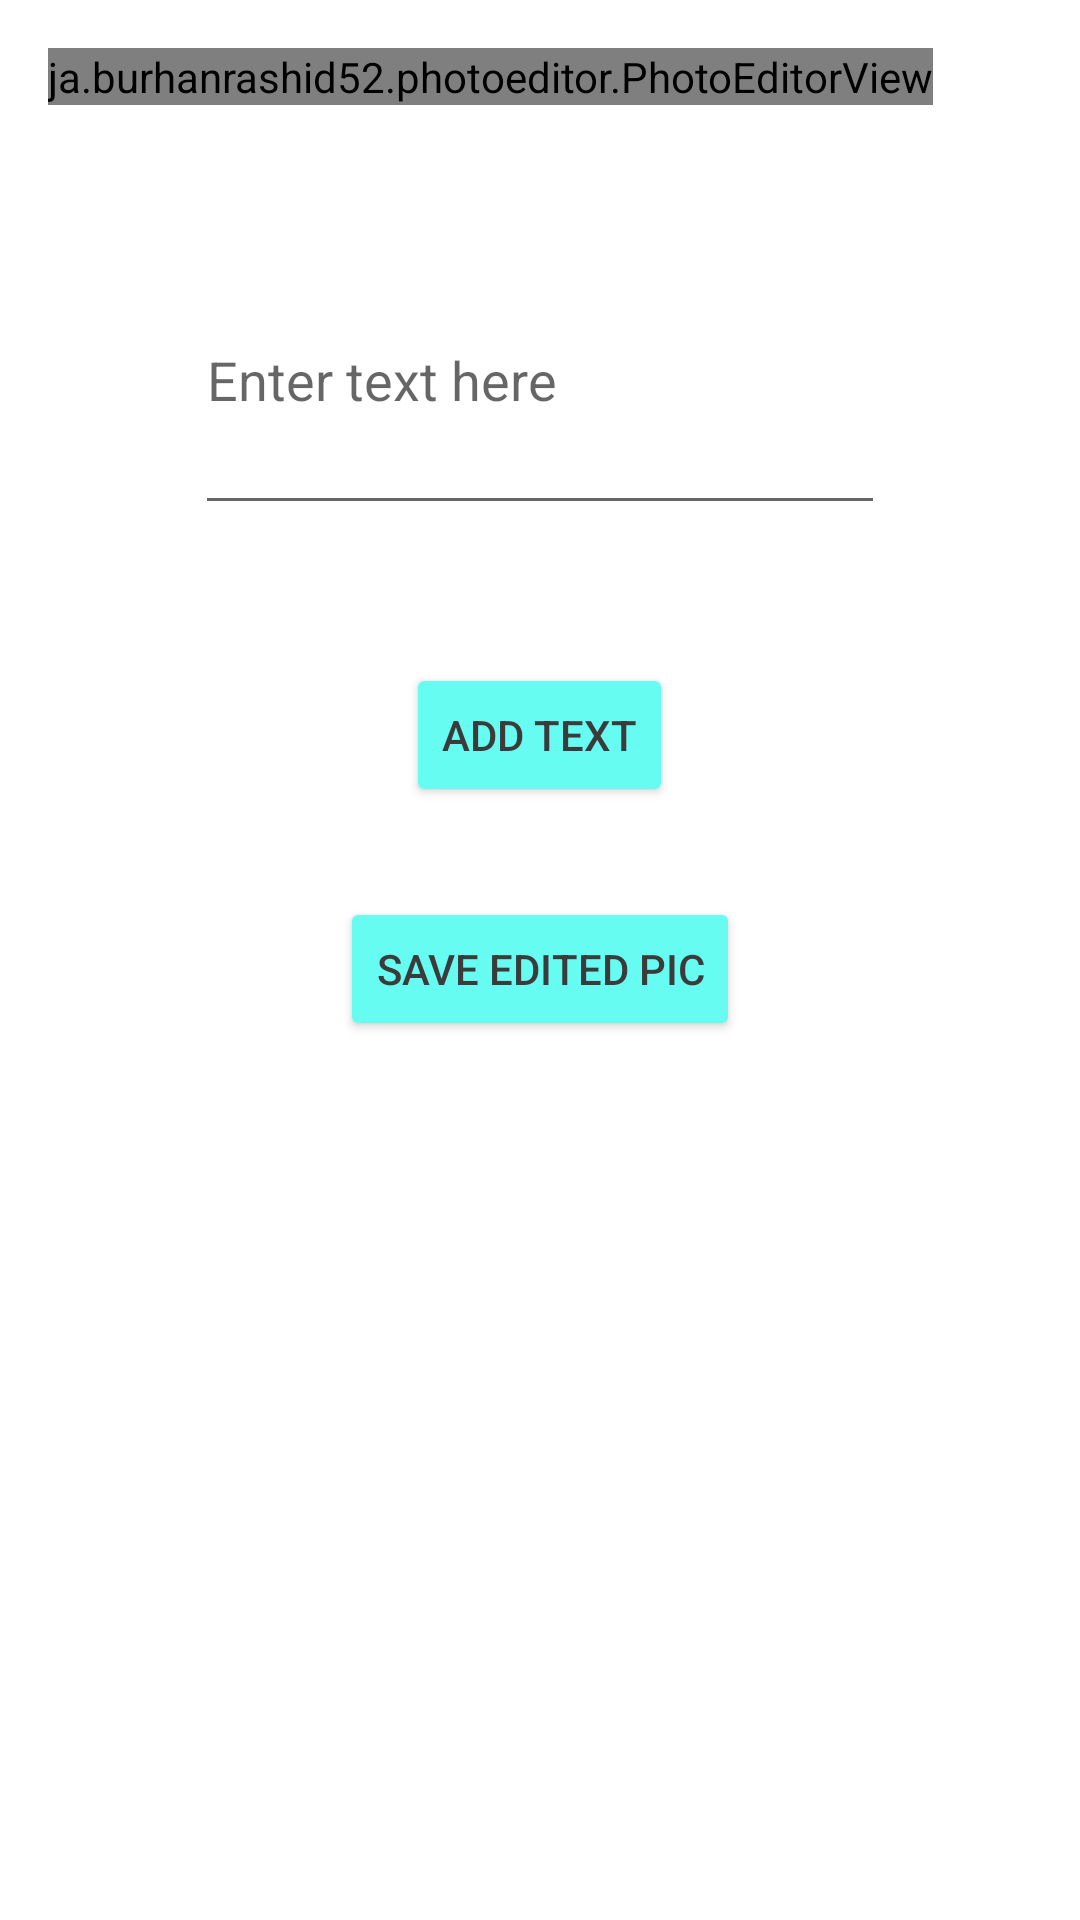

The Android layout XML behind this screen, and the referenced resources:
<!-- AndroidManifest.xml: application theme Theme.DigitalDiary -->
<!-- res/layout/activity_photo_editor.xml -->
<?xml version="1.0" encoding="utf-8"?>
<ScrollView xmlns:android="http://schemas.android.com/apk/res/android"
    android:layout_width="match_parent"
    android:layout_height="match_parent"
    xmlns:app="http://schemas.android.com/apk/res-auto">
<RelativeLayout
    android:layout_width="match_parent"
    android:padding="16dp"
    android:layout_height="wrap_content">

    <ja.burhanrashid52.photoeditor.PhotoEditorView
        android:id="@+id/photoEditorView"
        android:layout_width="wrap_content"
        android:layout_height="wrap_content"
        android:layout_marginBottom="40sp"
        android:scaleType="fitXY"
        app:photo_src="@drawable/ideas" />

    <EditText
        android:id="@+id/dataEnter"
        android:layout_width="230sp"
        android:layout_height="wrap_content"
        android:minHeight="100sp"
        android:inputType="text"
        android:layout_below="@id/photoEditorView"
        android:layout_centerHorizontal="true"
        android:layout_marginBottom="16dp"
        android:hint="@string/enter_text_here"
        android:autofillHints="" />

    <Button
        android:id="@+id/addText"
        android:layout_width="wrap_content"
        android:layout_height="wrap_content"
        android:layout_centerHorizontal="true"
        android:layout_marginTop="30sp"
        android:layout_below="@id/dataEnter"
        android:backgroundTint="@color/lightBlue"
        android:text="@string/add_text"
        android:textColor="@color/text" />

    <Button
        android:id="@+id/saveImage"
        android:layout_width="wrap_content"
        android:layout_height="wrap_content"
        android:layout_centerHorizontal="true"
        android:layout_marginTop="30sp"
        android:layout_below="@id/addText"
        android:backgroundTint="@color/lightBlue"
        android:text="@string/save_edited_pic"
        android:textColor="@color/text" />

</RelativeLayout>

</ScrollView>
<!-- resources referenced by this layout -->
<resources>
  <color name="lightBlue">#66FCF1</color>
  <color name="text">#3B3B3B</color>
  <string name="add_text">Add Text</string>
  <string name="enter_text_here">Enter text here</string>
  <string name="save_edited_pic">Save Edited Pic</string>
  <style name="Theme.DigitalDiary" parent="Theme.MaterialComponents.DayNight.NoActionBar">
          
          <item name="colorPrimary">@color/purple_500</item>
          <item name="colorPrimaryVariant">@color/purple_700</item>
          <item name="colorOnPrimary">@color/white</item>
          
          <item name="colorSecondary">@color/teal_200</item>
          <item name="colorSecondaryVariant">@color/teal_700</item>
          <item name="colorOnSecondary">@color/black</item>
          
          <item name="android:statusBarColor">?attr/colorPrimaryVariant</item>
          
      </style>
  <color name="purple_500">#FF6200EE</color>
  <color name="purple_700">#FF3700B3</color>
  <color name="white">#FFFFFFFF</color>
  <color name="teal_200">#FF03DAC5</color>
  <color name="teal_700">#FF018786</color>
  <color name="black">#FF000000</color>
</resources>
